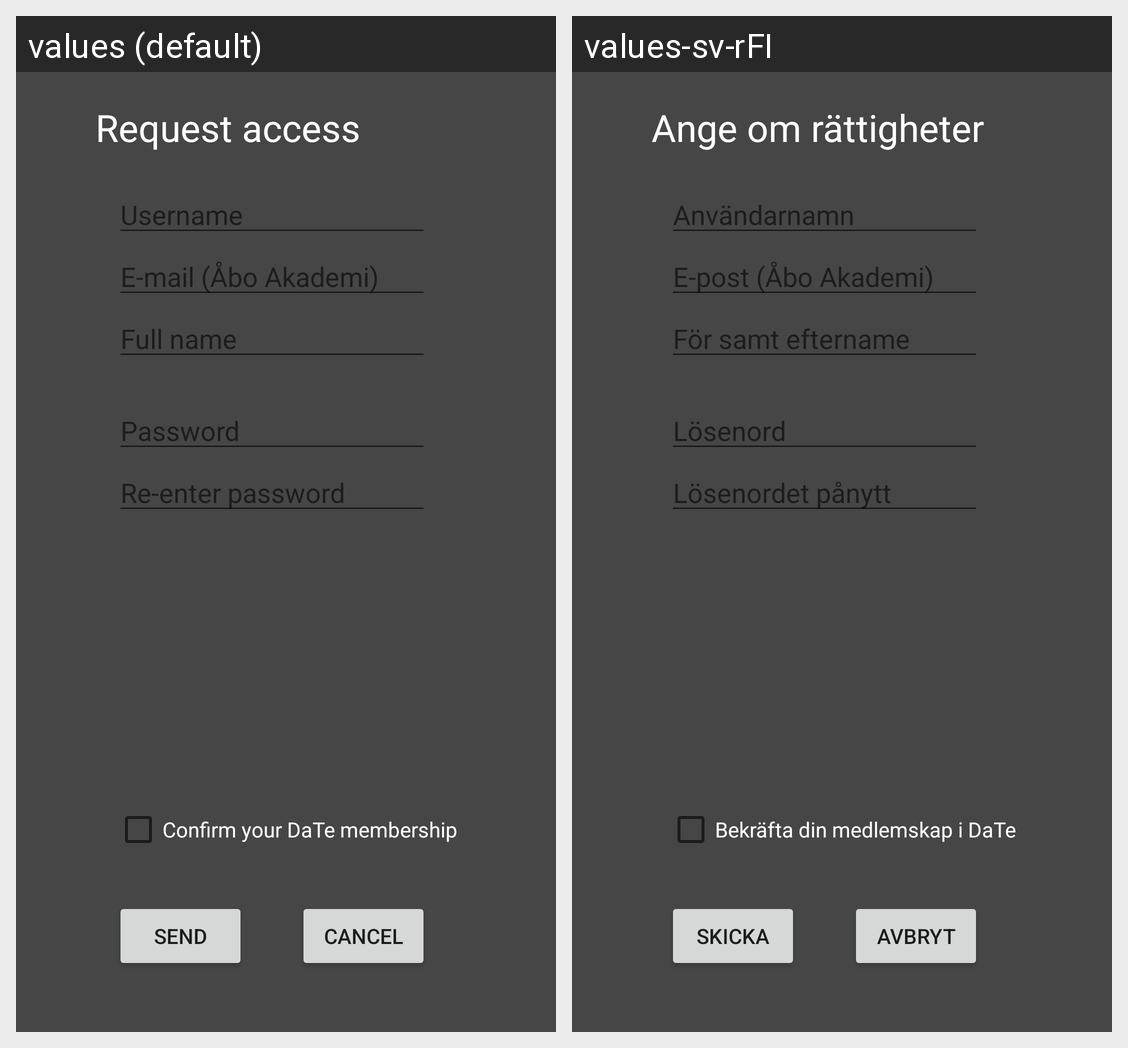

For this localized Android screen grid, give each drawn string resource with its value in every locale shown.
Android screen res/layout/activity_register.xml rendered under 2 locales, left to right: values (default), values-sv-rFI. Device: Nexus 5 (rendered at 1080×1920; each locale shown at half size, 540×960, under a caption strip naming it); theme FullscreenTheme.
Strings drawn on this screen, with the default value and each locale's value (text and hints the layout hard-codes, and strings that could not be matched under every locale, appear in the picture but are not listed):

registration
  values: Request access
  values-sv-rFI: Ange om rättigheter

username
  values: Username
  values-sv-rFI: Användarnamn

fullName
  values: Full name
  values-sv-rFI: För samt eftername

email
  values: E-mail (Åbo Akademi)
  values-sv-rFI: E-post (Åbo Akademi)

password
  values: Password
  values-sv-rFI: Lösenord

reEnterPassword
  values: Re-enter password
  values-sv-rFI: Lösenordet pånytt

daTeMember
  values: Confirm your DaTe membership
  values-sv-rFI: Bekräfta din medlemskap i DaTe

btnSend
  values: Send
  values-sv-rFI: Skicka

btnBack
  values: Cancel
  values-sv-rFI: Avbryt
